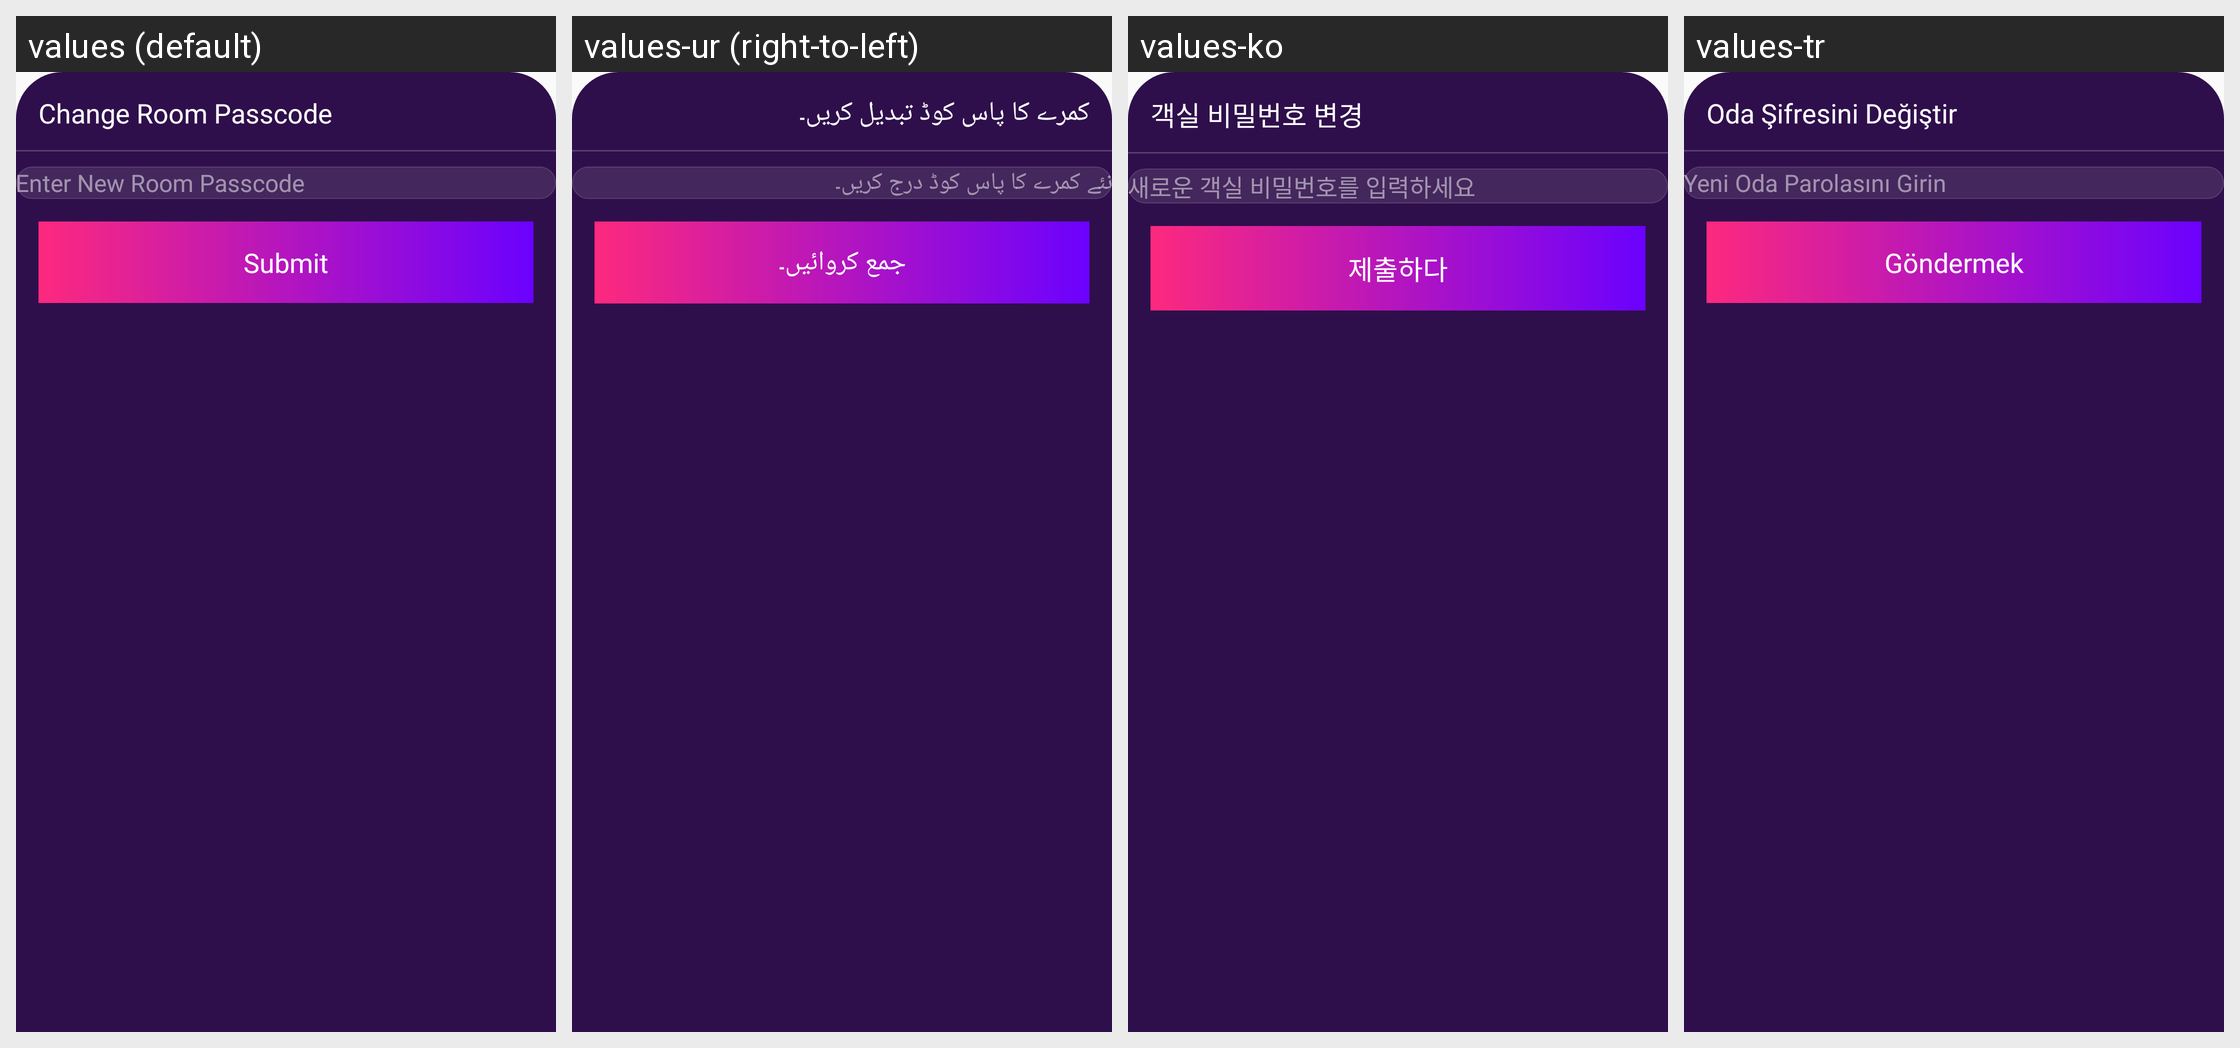

This grid shows one Android layout under several languages. Give, for every string resource on the screen, its name, the default text and each shown locale's text.
Android screen res/layout/bottom_sheet_audioroom_changepasscode.xml rendered under 4 locales, left to right: values (default), values-ur (right-to-left), values-ko, values-tr. Device: Nexus 5 (rendered at 1080×1920; each locale shown at half size, 540×960, under a caption strip naming it); theme Theme.Ultimate.
Other locales in the repository, not shown: values-ar, values-bn, values-de, values-es, values-fr, values-hi, values-in, values-it, values-pt, values-ru, values-sw, values-ta, values-te, values-zh.
Strings drawn on this screen, with the default value and each locale's value (text and hints the layout hard-codes, and strings that could not be matched under every locale, appear in the picture but are not listed):

change_room_passcode
  values: Change Room Passcode
  values-ur: کمرے کا پاس کوڈ تبدیل کریں۔
  values-ko: 객실 비밀번호 변경
  values-tr: Oda Şifresini Değiştir

enter_new_room_passcode
  values: Enter New Room Passcode
  values-ur: نئے کمرے کا پاس کوڈ درج کریں۔
  values-ko: 새로운 객실 비밀번호를 입력하세요
  values-tr: Yeni Oda Parolasını Girin

submit
  values: Submit
  values-ur: جمع کروائیں۔
  values-ko: 제출하다
  values-tr: Göndermek
